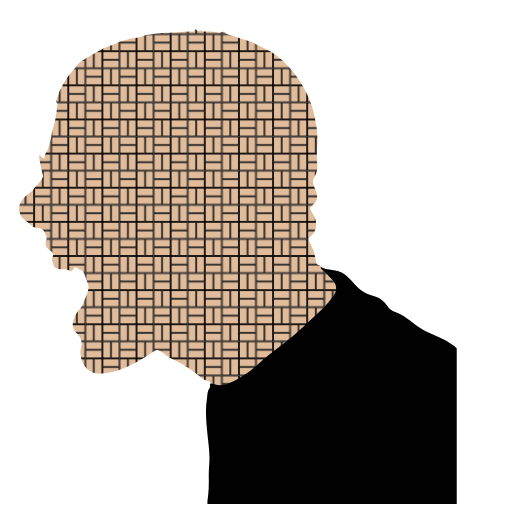
t = 0.00 s
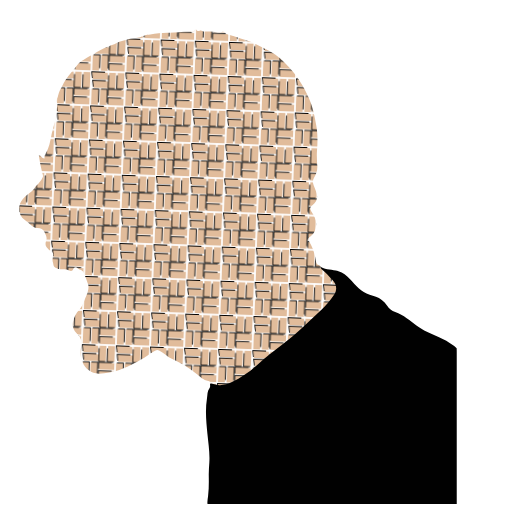
t = 1.67 s
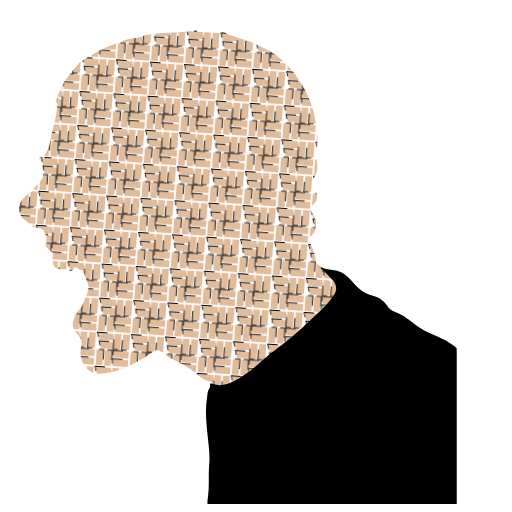
t = 3.33 s
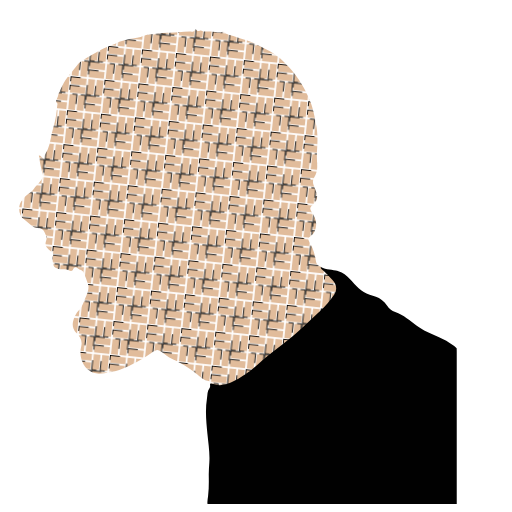
t = 5.00 s
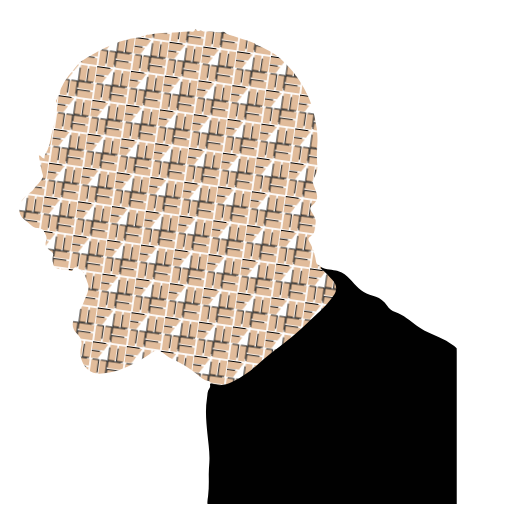
t = 6.67 s
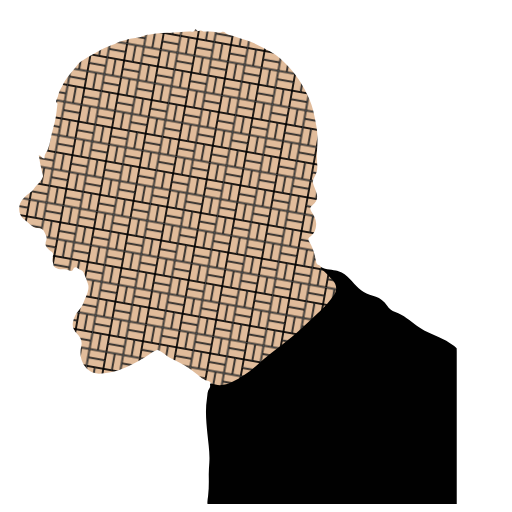
t = 8.50 s

The animated SVG that drew these frames (rendered in a browser with its animation timeline set to each time). Animation: 3 SMIL elements (animateTransform=3); frames cover the first 8.50 s, repeats indefinitely.

<?xml version="1.0" encoding="utf-8"?>

<svg
   version           = "1.1" 
   xmlns             = "http://www.w3.org/2000/svg"
   xmlns:xlink       = "http://www.w3.org/1999/xlink"
   width             = "600px"
   height            = "600px"
   viewBox           = "0 0 300 300"
   enable-background = "new 0 0 300 300"
   xml:space         = "preserve"
>

<defs>

<path id="shirtShape" fill="#010101"
d="M533.011,345.749c2.828,1.308,5.656,2.616,8.485,3.924
c1.975,1.509,4.315,2.499,6.077,4.308c0.017,0.713,0.047,1.426,0.047,2.139c0.003,29.746,0.003,59.491,0.003,89.237
c-48.678,0-97.354,0-146.031,0c-0.229-1.555,0.138-3.069,0.324-4.592c0.482-3.964,0.481-7.936,0.409-11.921
c-0.048-2.607,0.165-5.222,0.331-7.828c0.358-5.611-0.561-11.127-1.111-16.678c-0.692-6.969-1.396-13.949-0.262-20.952
c0.336-2.079,0.076-4.276,1.537-6.091c0.404-0.503,0.318-1.254,0.262-1.906c-0.045-0.507,0.032-0.833,0.647-0.68
c1.719,0.387,3.358,0.998,5.196,0.989c2.524-0.013,4.781-0.714,6.993-1.806c5.462-2.701,10.454-6.048,14.938-10.211
c4.701-4.363,9.925-8.104,14.937-12.099c3.685-2.938,7.413-5.843,10.83-9.15c3.572-3.458,7.351-6.719,10.959-10.157
c3.113-2.967,5.837-6.25,8.283-9.761c1.854-2.663,1.325-6.329-1.192-8.604c-2.144-1.938-3.776-4.419-6.198-6.105
c-0.415-0.29-0.789-0.764-0.422-1.377c3.186,1.803,6.911,1.396,10.268,2.512c2.661,0.886,4.723,2.447,6.667,4.543
c3.379,3.643,6.602,7.648,11.617,9.274c2.454,0.796,4.974,1.361,7.096,2.983c1.216,0.929,2.222,2.038,3.044,3.271
c1.221,1.83,2.78,3.157,4.836,3.873c4.932,1.717,8.731,5.189,12.835,8.194C527.066,343.029,529.975,344.506,533.011,345.749z"
/>

<path id="headShape" 
d="M468.054,306.428c0.118,0.623,0.557,0.974,1.042,1.325c2.962,2.146,5.029,5.158,7.512,7.771
c1.056,1.109,0.433,2.483,0.716,3.699c0.424,1.821-0.552,3.174-1.491,4.363c-3.808,4.817-7.975,9.291-12.616,13.358
c-3.758,3.294-7.221,6.938-11.077,10.125c-4.622,3.822-9.414,7.434-14.174,11.086c-3.797,2.914-7.17,6.376-10.908,9.373
c-4.295,3.443-8.973,6.394-14.242,8.072c-3.008,0.958-6.235,1.198-9.085-0.892c-0.337-0.748-0.931-1.391-1.668-1.509
c-2.935-0.471-4.858-2.56-7.016-4.243c-4.556-3.555-9.415-6.578-14.704-8.916c-1.913-0.845-3.509-2.193-5.181-3.43
c-2.779-2.057-3.251-1.979-6.072-0.041c-6.022,4.136-12.252,7.811-19.22,10.271c-3.883,1.372-7.762,2.002-11.783,2.089
c-4.423,0.095-8.097-2.627-9.789-6.748c-1.242-3.027-1.5-6.06-0.709-9.19c0.809-3.203-0.534-5.729-2.701-7.771
c-2.067-1.947-2.64-4.34-2.082-6.772c0.568-2.475,1.729-4.885,3.51-6.824c1.352-1.473,2.24-3.281,2.872-5.031
c0.851-2.356,2.189-4.542,2.564-7.109c0.162-1.113,0.158-2.113-0.191-3.102c-0.814-2.304-1.659-4.601-2.612-6.848
c-0.577-1.361-2.21-1.438-3.253-2.277c-1.151-0.928-2.182-1.117-2.907,0.699c-0.472,1.179-1.643,0.793-2.564,0.376
c-0.991-0.449-1.886-0.747-3.092-0.604c-1.642,0.193-3.344-0.188-4.882-1.037c-1.031-0.57-0.865-1.553-1.122-2.435
c-0.414-1.415-0.563-2.949-0.121-4.209c0.558-1.591-0.269-2.184-1.238-2.801c-0.948-0.604-1.647-1.414-2.323-2.267
c-1.034-1.306-0.879-2.733-0.345-4.169c0.695-1.864-0.49-3.398-1.071-4.927c-0.645-1.693-2.273-2.368-4.228-2.314
c-1.513,0.041-2.742-0.918-3.885-1.872c-1.162-0.97-2.318-1.949-3.521-2.867c-3.775-2.883-4.233-8.564-1.112-12.148
c1.52-1.746,3.422-3.007,5.18-4.411c1.207-0.964,1.685-2.348,2.776-3.383c1.466-1.389,2.941-3.039,3.793-4.993
c0.45-1.033-0.155-2.093-0.41-3.085c-0.816-3.172-1.383-6.38-1.86-9.624c1.213-0.168,1.388,1.128,2.254,1.362
c0.409,0.111,1.14,0.646,1.062-0.1c-0.186-1.81,1.116-2.958,1.729-4.349c1.862-4.233,2.054-8.85,3.409-13.184
c1.346-4.307,1.881-8.77,2.344-13.239c0.042-0.411,0.271-0.885-0.058-1.196c-0.865-0.822-0.96-1.37-0.197-2.544
c0.918-1.412,0.965-3.539,1.731-4.866c1.149-1.991,1.979-4.163,3.27-6.086c2.257-3.359,5.104-6.25,7.476-9.524
c0.547-0.754,1.823-1.485,2.824-2.148c3.323-2.2,6.82-4.084,10.31-5.992c2.7-1.477,5.556-2.557,8.437-3.599
c0.874-0.317,1.639-0.991,2.525-1.213c2.135-0.534,4.215-1.254,6.373-1.743c2.676-0.607,5.533-0.511,8.072-1.86
c1.097-0.583,2.517-0.548,3.729-0.713c3.606-0.49,7.224-1.067,10.919-0.948c1.865,0.061,3.844-0.284,5.684-0.325
c2.62-0.058,5.221-0.666,7.85-0.377c0.736,0.081,1.428-0.014,1.606-0.937c0.175-0.247,0.291-0.587,0.709-0.455
c0.524,0.916,1.162,1.4,2.262,0.797c0.92-0.504,1.577,0.52,2.577,0.535c2.395,0.037,4.913-0.289,7.183,0.358
c1.276,0.364,2.106,0.284,3.194-0.148c0.474-0.188,1.188-0.273,1.666,0.265c1.549,1.739,3.875,1.675,5.83,2.455
c2.221,0.886,4.559,1.479,6.847,2.198c4.874,1.531,9.279,4.062,13.771,6.416c4.61,2.416,8.126,6.077,11.621,9.808
c2.118,2.261,3.898,4.75,5.63,7.301c2.211,3.256,3.905,6.766,5.567,10.322c2.386,5.107,3.351,10.614,4.341,16.033
c0.887,4.851,0.84,9.888,0.429,14.883c-0.243,2.952,0.021,5.956,0.181,8.93c0.133,2.477-0.591,4.705-1.841,6.737
c-0.944,1.536-0.856,3.004-0.312,4.552c0.39,1.109,0.863,2.19,1.302,3.283c1.408,3.508,0.899,6.014-2.012,8.349
c-1.462,1.173-1.642,2.083-0.629,3.71c1.443,2.32,2.984,4.643,2.814,7.664c-0.166,2.958-1.101,5.447-3.537,7.159
c-1.197,0.842-1.297,1.513-0.546,2.733c2.127,3.46,3.266,7.322,3.925,11.283c0.205,1.239,0.437,2.055,1.611,2.568
C467.202,305.564,467.768,305.858,468.054,306.428z"/>

<clipPath id="headClip">
    <use xlink:href="#headShape"/>
</clipPath>

<g id="tileRects">
  <rect id="tileRectWhite" x="0"   y="0"   width="10"  height="5"   fill="#000000" transform="scale(1)"/>
  <rect id="tileRectBlack" x="0.5" y="0.5" width="9.0" height="4.0" fill="#E1BC9B" />
</g>

<g id="tileSquare">
  <use xlink:href="#tileRects" />
  <use xlink:href="#tileRects" transform="translate(0,5)"/>
</g>

<g id="tilePatternUnit">
  <g id="shiftStay" transform="skewX(0)">
  <use xlink:href="#tileSquare" />
  </g>
  <g id="shiftDown" transform="translate(10,10) rotate(90)">
      <use xlink:href="#tileSquare"/>
  </g>
  <g id="shiftOver" transform="translate(10,10) rotate(-90)">
      <use xlink:href="#tileSquare"/>
  </g>
  <g id="shiftDownAndOver" transform="translate(10,10) skewX(0)">
    <use xlink:href="#tileSquare"/>
  </g>
</g>

<animateTransform
   attributeName = "patternTransform"
   type          = "rotate"
   from          = "0"
   to            = "360"
   begin         = "0s"
   repeatCount   = "indefinite"
   dur           = "300s"
   xlink:href    = "#tilePattern"
/>

<animateTransform
   attributeName = "transform"
   type          = "scale"
   from          = "1"
   to            = "1"
   values        = "1;0.5;1;0;1"
   begin         = "0s"
   repeatCount   = "indefinite"
   dur           = "17s"
   xlink:href    = "#tileRectWhite"
/>

<animateTransform
   attributeName = "transform"
   type          = "skewX"
   from          = "0"
   to            = "0"
   values        = "0;0;30;0;0;-30;0"
   begin         = "0s"
   repeatCount   = "indefinite"
   dur           = "8s"
   xlink:href    = "#shiftStay"
/>

<pattern
   id                    = "tilePattern"
   x                     = "0"
   y                     = "0"
   width                 = "20"
   height                = "20"
   patternContentUnits   = "userSpaceOnUse"
   patternUnits          = "userSpaceOnUse"
   data-patternTransform = "scale(1.5) skewY(15) rotate(30)"
>
  <use xlink:href="#tilePatternUnit" />
</pattern>

<pattern
   id                    = "tilePatternSimple"
   x                     = "0"
   y                     = "0"
   width                 = "12"
   height                = "7"
   patternContentUnits   = "userSpaceOnUse"
   patternUnits          = "userSpaceOnUse"
>
  <use xlink:href="#tileRect" />
</pattern>

<g id="G" transform="translate(-280,-150)">
  <use xlink:href="#headShape" fill="url(#tilePattern)" />
  <use xlink:href="#shirtShape" />
</g>

<use xlink:href="#tilePatternUnit" transform="scale(10) translate(1,1)"/>

</defs>

<use xlink:href="#G"/>
</svg>
